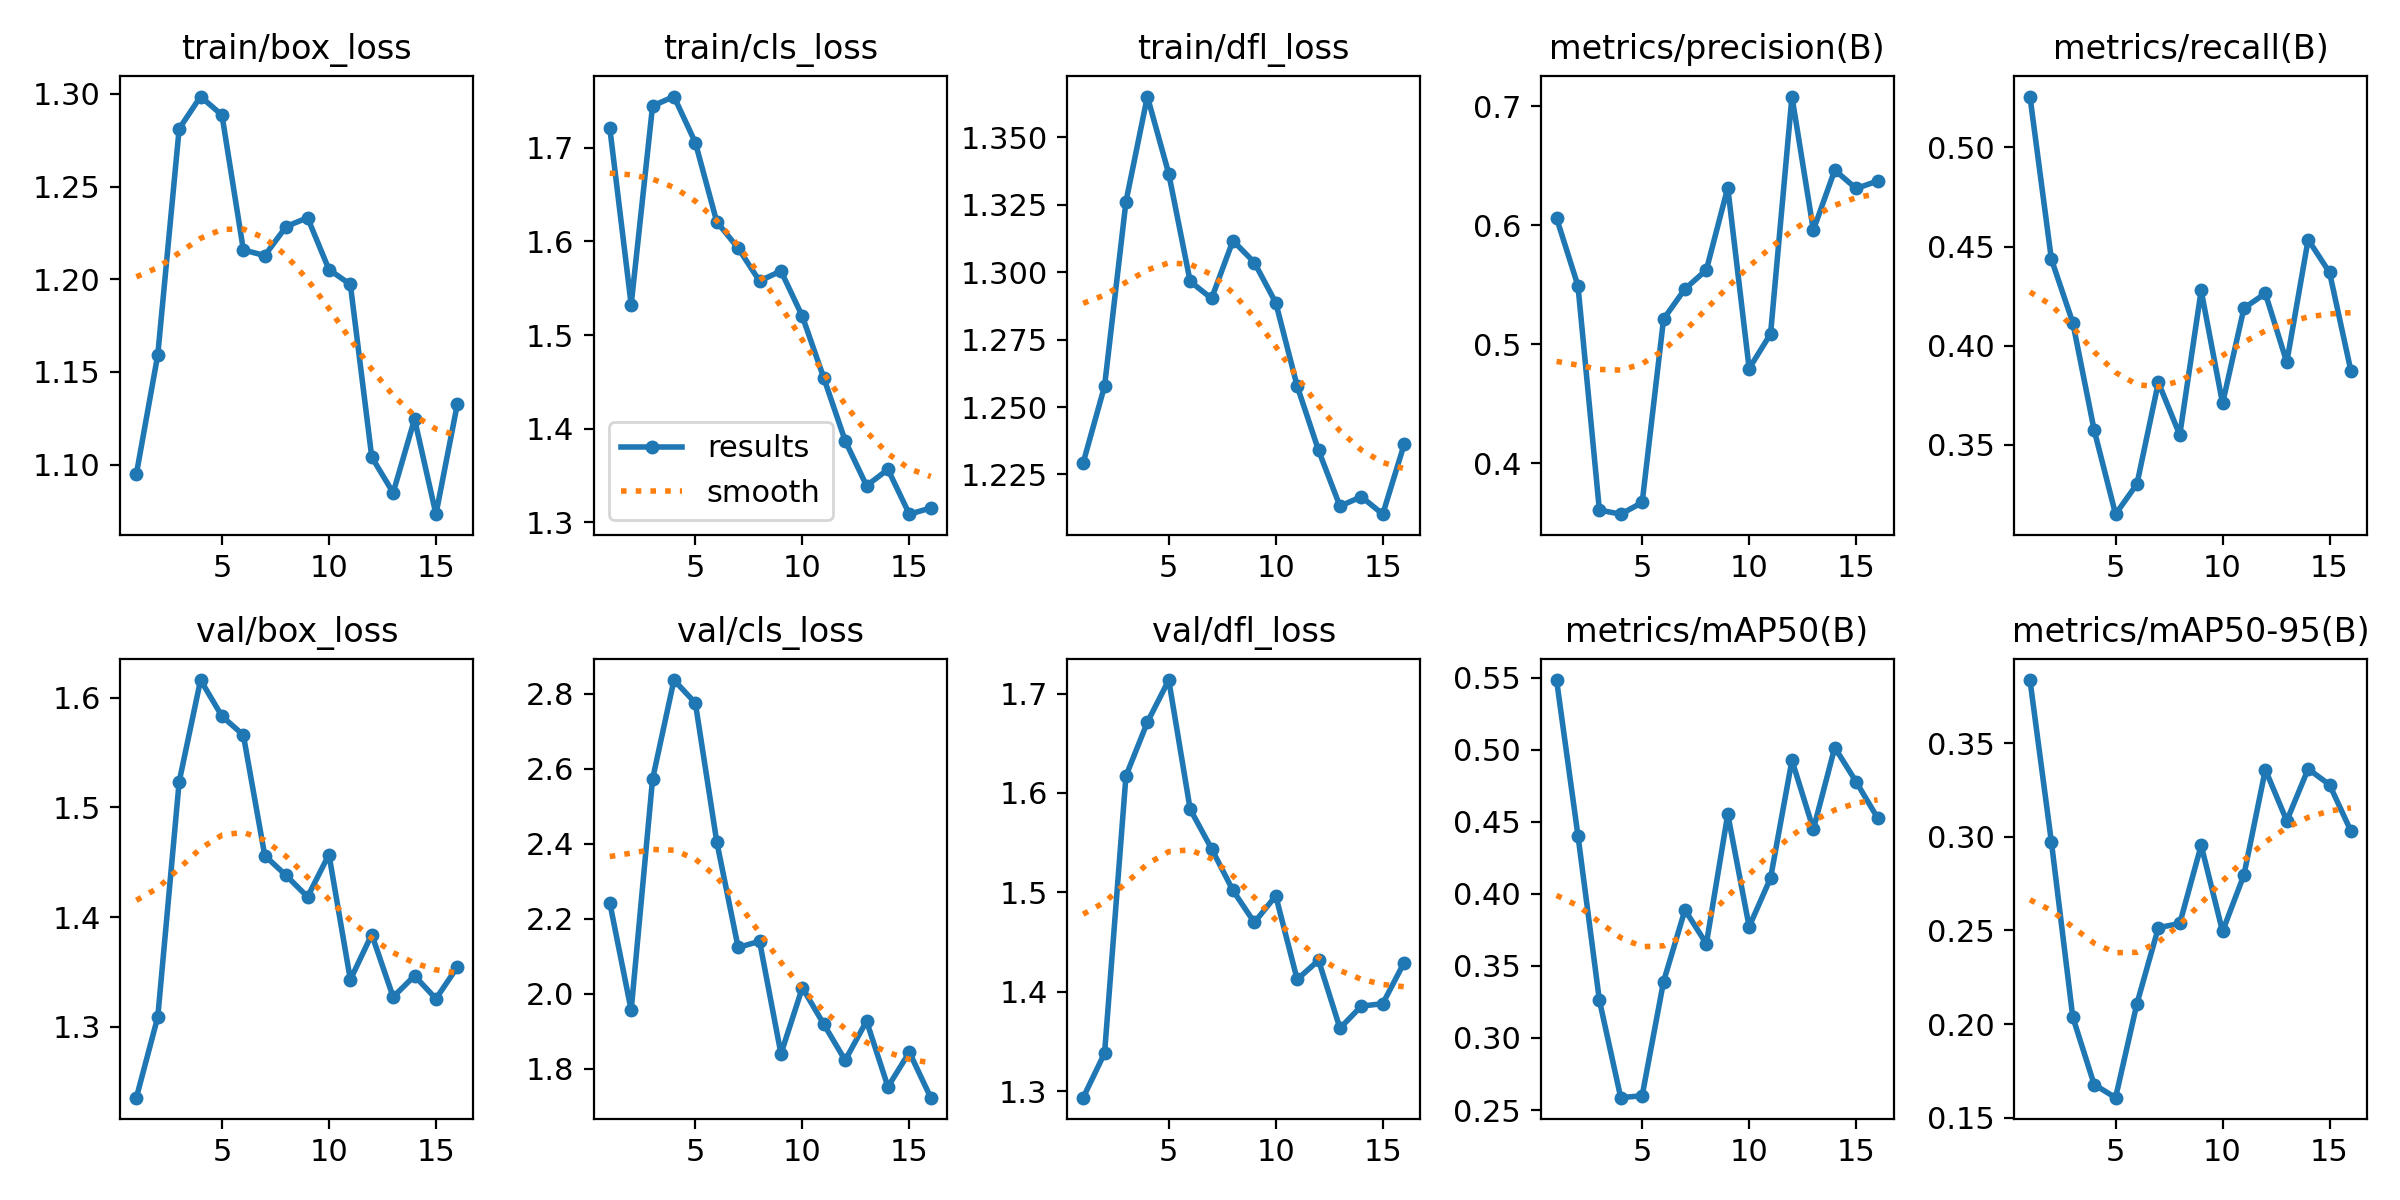

Data behind this chart, as committed beside it:
epoch, time, train/box_loss, train/cls_loss, train/dfl_loss, metrics/precision(B), metrics/recall(B), metrics/mAP50(B), metrics/mAP50-95(B), val/box_loss, val/cls_loss, val/dfl_loss, lr/pg0, lr/pg1, lr/pg2
1, 11.87, 1.095, 1.722, 1.229, 0.6061, 0.5256, 0.5484, 0.3836, 1.236, 2.243, 1.294, 0.0004605, 0.0004605, 0.0004605
2, 20.37, 1.159, 1.532, 1.258, 0.5491, 0.4436, 0.4404, 0.2973, 1.309, 1.956, 1.338, 0.0009182, 0.0009182, 0.0009182
3, 29.36, 1.281, 1.745, 1.326, 0.3607, 0.4117, 0.3263, 0.2038, 1.523, 2.572, 1.617, 0.001357, 0.001357, 0.001357
4, 36.86, 1.299, 1.755, 1.365, 0.3572, 0.3574, 0.2586, 0.1678, 1.616, 2.836, 1.671, 0.001344, 0.001344, 0.001344
5, 48.47, 1.289, 1.706, 1.336, 0.367, 0.315, 0.2599, 0.1607, 1.583, 2.775, 1.714, 0.001316, 0.001316, 0.001316
6, 58.41, 1.216, 1.621, 1.297, 0.5212, 0.3303, 0.3391, 0.211, 1.566, 2.405, 1.584, 0.001288, 0.001288, 0.001288
7, 65.58, 1.213, 1.593, 1.29, 0.5465, 0.3815, 0.3888, 0.2515, 1.456, 2.124, 1.544, 0.001259, 0.001259, 0.001259
8, 74.07, 1.228, 1.558, 1.312, 0.5625, 0.355, 0.3654, 0.2537, 1.438, 2.14, 1.502, 0.001231, 0.001231, 0.001231
9, 81.17, 1.233, 1.568, 1.304, 0.6317, 0.4279, 0.4553, 0.2954, 1.419, 1.84, 1.47, 0.001203, 0.001203, 0.001203
10, 89.59, 1.205, 1.52, 1.289, 0.4797, 0.3709, 0.3772, 0.2495, 1.457, 2.016, 1.496, 0.001174, 0.001174, 0.001174
11, 98.2, 1.197, 1.454, 1.258, 0.5087, 0.4189, 0.411, 0.2797, 1.343, 1.919, 1.412, 0.001146, 0.001146, 0.001146
12, 106, 1.104, 1.387, 1.234, 0.7082, 0.4264, 0.4927, 0.3358, 1.384, 1.823, 1.432, 0.001118, 0.001118, 0.001118
13, 114.3, 1.085, 1.339, 1.213, 0.596, 0.3916, 0.4448, 0.3085, 1.327, 1.927, 1.363, 0.001089, 0.001089, 0.001089
14, 121.4, 1.125, 1.356, 1.217, 0.6464, 0.4535, 0.5016, 0.3362, 1.347, 1.752, 1.386, 0.001061, 0.001061, 0.001061
15, 129.8, 1.073, 1.309, 1.21, 0.6309, 0.4369, 0.4778, 0.3278, 1.326, 1.845, 1.388, 0.001033, 0.001033, 0.001033
16, 136.8, 1.133, 1.315, 1.236, 0.6372, 0.3872, 0.4527, 0.303, 1.355, 1.723, 1.429, 0.001005, 0.001005, 0.001005
